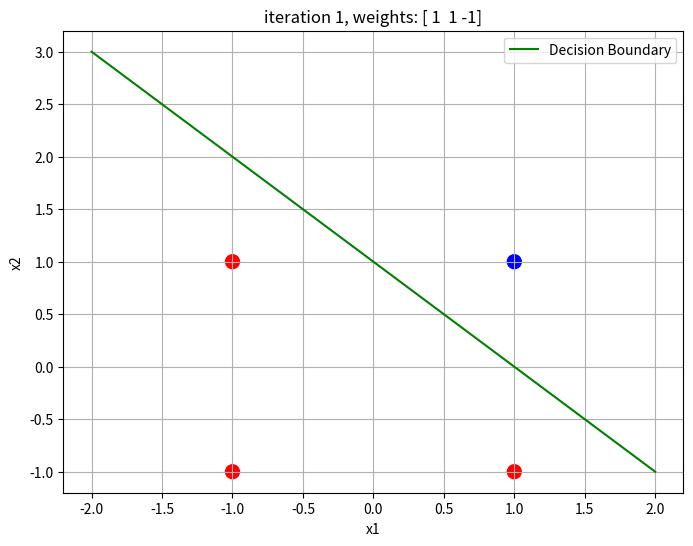
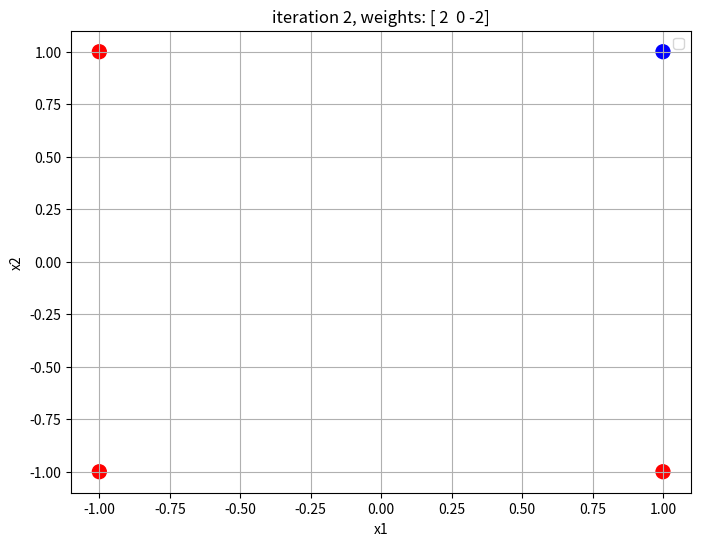
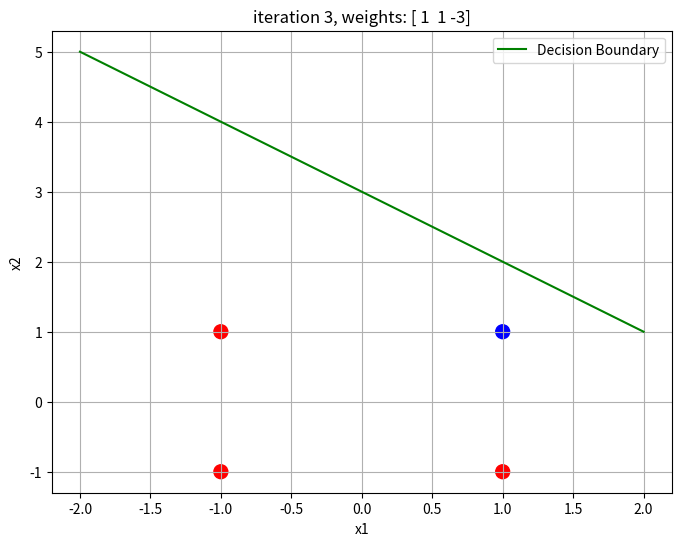
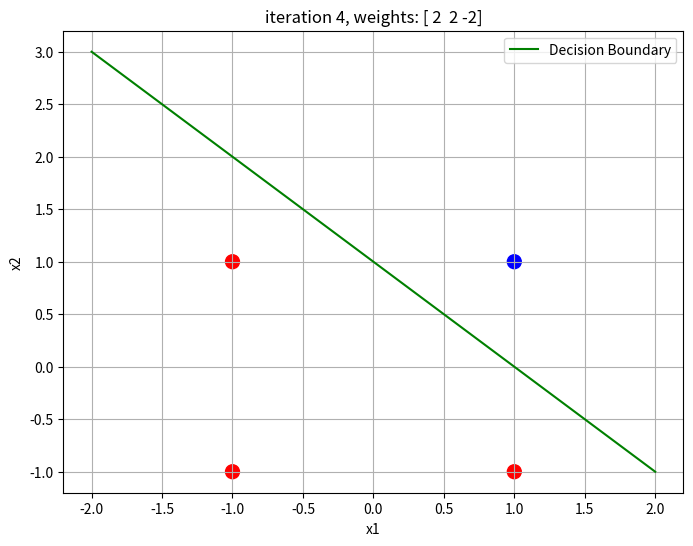

Reproduce these figures in Python, in order.
# تمرین 1)
# یک شبکه هب برای تابع 
# AND را با در نظر گرفتن حالت دو قطبی پیاده سازی نمائید

import numpy as np
import matplotlib.pyplot as plt

X = np.array([[-1,-1,1], [-1,1,1], [1,-1,1], [1,1,1]]) # input vectors + bias
T = np.array([-1, -1, -1, 1]) # targets
w = np.array([0, 0, 0]) # weights

for i in range(len(X)):
    x = X[i]
    t = T[i]

    w = w + x * t # update the weights

    plt.figure(figsize=(8,6))
    plt.title(f'iteration {i+1}, weights: {w}')
    colors = ['red' if t == -1 else 'blue' for t in T]
    plt.scatter(X[:,0], X[:,1], c=colors, s=100)


    if w[1] != 0:
        x1 = np.array([-2, 2])
        x2 = (-w[0] * x1 - w[2]) / w[1] # x2 = (-w1 * x1 - w3) / w2
        plt.plot(x1, x2, label="Decision Boundary", color='green')
    
    plt.xlabel('x1')
    plt.ylabel('x2')
    plt.grid(True)
    plt.legend()
    plt.show()

print("Final Weights:", w)
